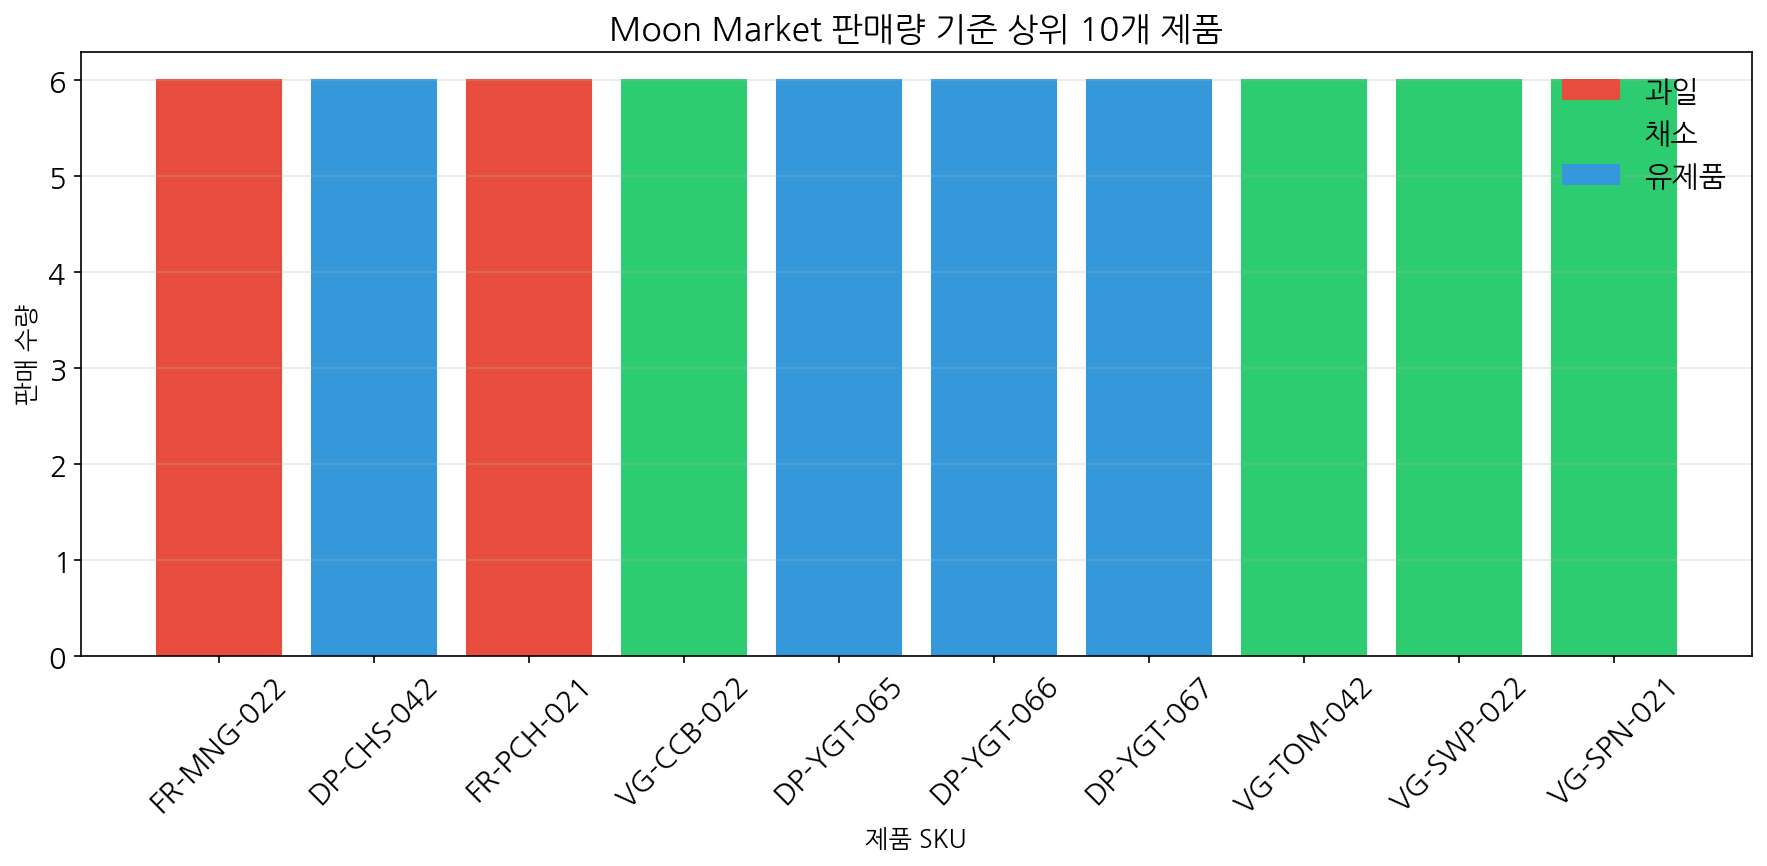

Source data for this figure (header and first rows):
SKU, Category, Qty, Amount
FR-MNG-022, 과일, 6, 14400
DP-CHS-042, 유제품, 6, 17000
FR-PCH-021, 과일, 6, 23400
VG-CCB-022, 채소, 6, 9600
DP-YGT-065, 유제품, 6, 13800
DP-YGT-066, 유제품, 6, 11000
DP-YGT-067, 유제품, 6, 15600
VG-TOM-042, 채소, 6, 7000
VG-SWP-022, 채소, 6, 11600
VG-SPN-021, 채소, 6, 9800
